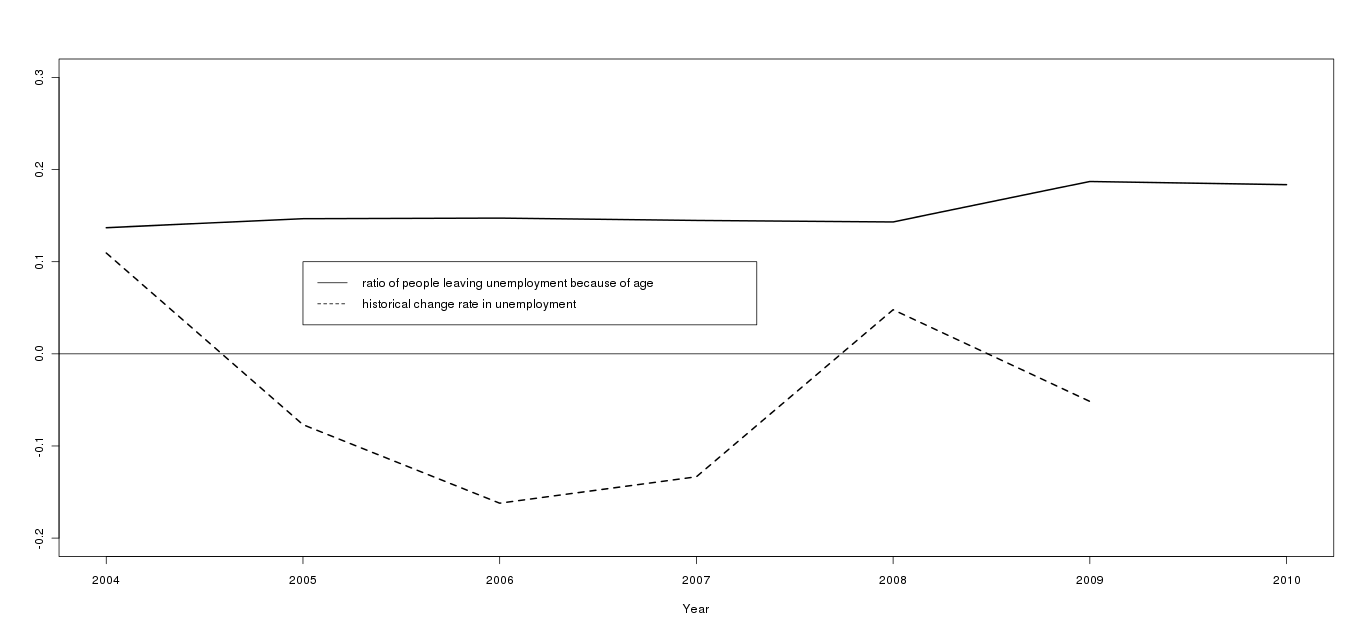

The file beside this chart, header and first rows:
, actual_change.BA, change_pct.BA, sim_change, sim_change_due_to_workforce, sim_pct
1, 479628, 0.1095, 408098, 55867, 0.1369
2, -373604, -0.07686, 515861, 75689, 0.1467
3, -727233, -0.1621, 615943, 90763, 0.1474
4, -501621, -0.1334, 707180, 102421, 0.1448
5, 156094, 0.0479, 794029, 113688, 0.1432
6, -176124, -0.05158, 918654, 171874, 0.1871
7, NA, NA, 990242, 181843, 0.1836
